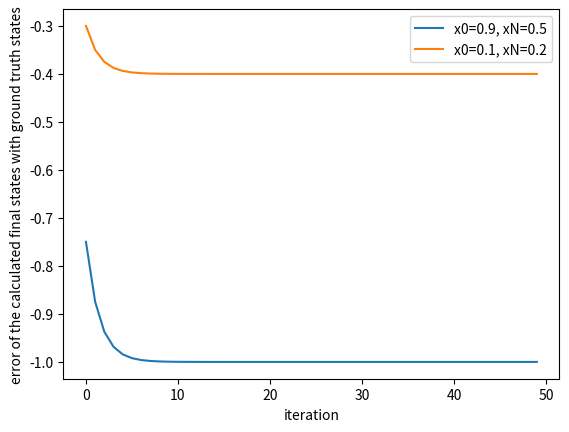
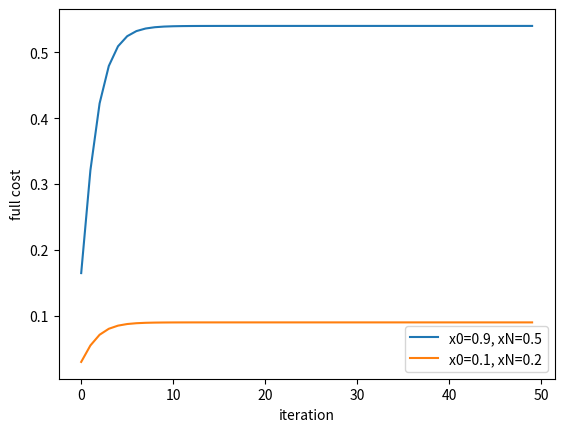

Write the Python code that produced these figures, in order.
import numpy as np
import matplotlib.pyplot as plt

np.random.seed(0)

class System:
    def __init__(self, loss, horizon, sys, x0, xN):
        self.loss = loss
        self.horizon = horizon
        self.inputs = np.zeros(horizon-1)
        self.states = np.zeros(horizon)
        self.states[0] = x0
        self.state_dest = xN
        self.delta_states = np.zeros(horizon)
        self.sys = sys
        self.sum_count = 0

    def get_states(self):
        return self.states
    
    def set_dest(self):
        self.states[-1] = self.state_dest

    def diff_x(self, func, x0, u0, delta=1e-7):
        return (func(x0+delta, u0)-func(x0, u0))/delta

    def diff_u(self, func, x0, u0, delta=1e-7):
        return (func(x0, u0+delta)-func(x0, u0))/delta
    
    def diff_xx(self, func, x0, u0, delta=1e-7):
        return (self.diff_x(func, x0+delta, u0) - self.diff_x(func, x0, u0))/delta
    
    def diff_uu(self, func, x0, u0, delta=1e-7):
        return (self.diff_u(func, x0, u0+delta) - self.diff_u(func, x0, u0))/delta
    
    def diff_xu(self, func, x0, u0, delta=1e-7):
        return (self.diff_x(func, x0, u0+delta) - self.diff_x(func, x0, u0))/delta
        
    def diff_ux(self, func, x0, u0, delta=1e-7):
        return (self.diff_u(func, x0+delta, u0) - self.diff_u(func, x0, u0))/delta

    def forward(self):
        for i in range(1, len(self.states)):
            state = self.sys(self.states[i-1], self.inputs[i-1])
            self.delta_states[i] = state - self.states[i]
            self.states[i] = state
    
    def backward(self):
        self.set_dest()
        Vx = self.diff_x(self.loss, self.states[-1], 0)
        Vxx = self.diff_xx(self.loss, self.states[-1],0)
        for i in range(len(self.states)-2, -1, -1):
            Qx = self.diff_x(self.loss, self.states[i], self.inputs[i]) \
                + self.diff_x(self.sys, self.states[i], self.inputs[i]) \
                * Vx
            Qu = self.diff_u(self.loss, self.states[i], self.inputs[i]) \
                + self.diff_u(self.sys, self.states[i], self.inputs[i]) \
                * Vx
            Qxx = self.diff_xx(self.loss, self.states[i], self.inputs[i]) \
                + self.diff_x(self.sys, self.states[i], self.inputs[i])**2 \
                * Vxx \
                + Vx * self.diff_xx(self.sys, self.states[i], self.inputs[i])
            Qux = self.diff_ux(self.loss, self.states[i], self.inputs[i]) \
                + self.diff_u(self.sys, self.states[i], self.inputs[i]) \
                * Vxx * self.diff_x(self.sys, self.states[i], self.inputs[i]) \
                + Vx * self.diff_ux(self.sys, self.states[i], self.inputs[i])
            Quu = self.diff_uu(self.loss, self.states[i], self.inputs[i]) \
                + self.diff_u(self.sys, self.states[i], self.inputs[i])**2 \
                * Vxx \
                + Vx * self.diff_uu(self.sys, self.states[i], self.inputs[i])
            
            k = -Qu/(Quu+1e-10)
            K = -Qux/(Quu+1e-10)
            # k = -Qu/Quu
            # K = -Qux/Quu
            Vx = Qx - K*Quu*k
            Vxx = Qxx - K*Quu*K

            self.inputs[i] = self.inputs[i] + (k + K * self.delta_states[i])

    # Auxiliaries
    def summary(self):
        self.sum_count += 1
        print()
        print('====== Summary',self.sum_count,'======')
        print('states:',self.states)
        print('inputs:',self.inputs)
        print('=======================')

    def error(self):
        return self.states[-1] - self.state_dest
    
    def full_cost(self, loss):
        sum = 0
        for i in range(self.horizon-1):
            sum += loss(self.states[i], self.inputs[i])
        sum += loss(self.states[-1], 0)
        return sum
        

def loss(x, u):
    return x**2 + u**2

def system(x, u):
    return x**3 + (x**2 + 1)*u


if __name__ == "__main__":
    sys2 = System(loss, 10, system, 0.2, 0.5)
    sys3 = System(loss, 10, system, 0.1, 0.2)
    errors2 = []
    errors3 = []
    cost2 = []
    cost3 = []
    for i in range(50):
        sys2.backward()
        sys3.backward()
        sys2.forward()
        sys3.forward()
        errors2.append(sys2.error())
        errors3.append(sys3.error())
        cost2.append(sys2.full_cost(loss))
        cost3.append(sys3.full_cost(loss))
    plt.plot(errors2, label='x0=0.9, xN=0.5')
    plt.plot(errors3, label='x0=0.1, xN=0.2')
    plt.ylabel('error of the calculated final states with ground truth states')
    plt.xlabel('iteration')
    plt.legend()
    plt.show()
    plt.plot(cost2, label='x0=0.9, xN=0.5')
    plt.plot(cost3, label='x0=0.1, xN=0.2')
    plt.ylabel('full cost')
    plt.xlabel('iteration')
    plt.legend()
    plt.show()
